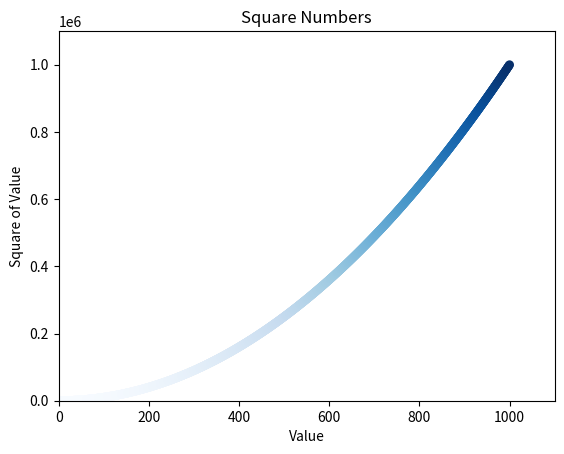

This figure's Python source:
import matplotlib.pyplot as plt

x = list(range(1, 1001))
y = [x ** 2 for x in x]
plt.scatter(x, y, c=y, cmap=plt.cm.Blues, edgecolor='none', s=40)
plt.title("Square Numbers")
plt.xlabel("Value")
plt.ylabel("Square of Value")
plt.tick_params(axis='both', which='major')
plt.axis([0, 1100, 0, 1100000])
#plt.savefig('squares_scatter.png', bbox_inches='tight')
plt.show()